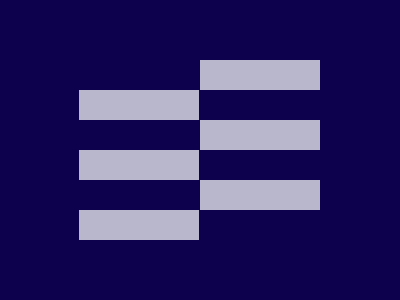

Recreate this image using only HTML and CSS.

<div id='main1'>
    <div id='shape1'>
        <p class="p1"></p>
        <p class="p1"></p>
        <p class="p1"></p>
    </div>
    <div id='shape2'>
        <p class="p2"></p>
        <p class="p2"></p>
        <p class="p2"></p>
    </div>
</div>
<style>
    * {
        background: #0D004C;
    }

    #main1 {
        display: flex;
        justify-content: center;
        align-items: center;
    }

    #shape1 {
        margin-top: 66;
    }

    #shape2 {
        margin-top: 6;
    }

    .p1 {
        width: 120;
        height: 30;
        background: #B8B7CC;
        margin-left: -1;
        margin-bottom: 30;
    }

    .p2 {
        width: 120;
        height: 30;
        background: #B8B7CC;
        margin-bottom: 30;
        margin-left: 1;
    }
</style>